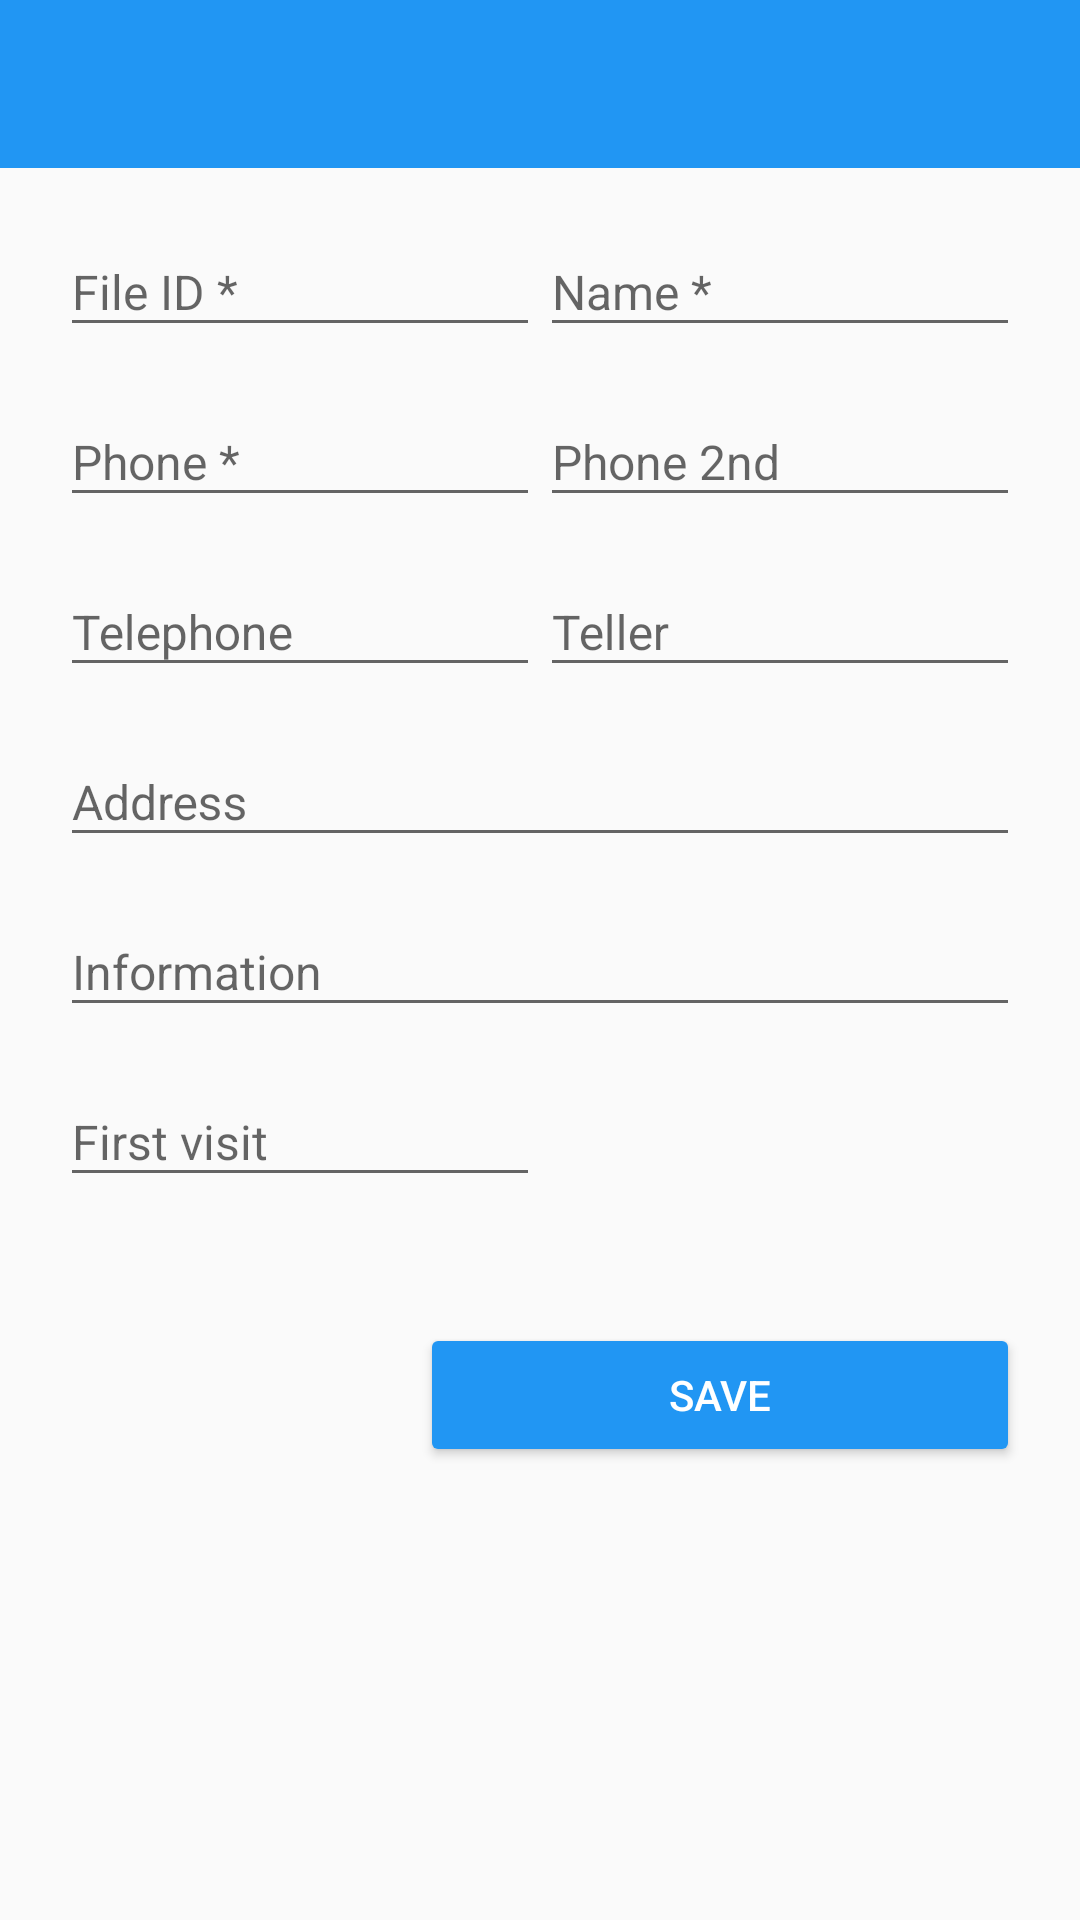

This screen was rendered from an Android layout file. Write that file and the resources it references.
<!-- AndroidManifest.xml: application theme AppTheme -->
<!-- res/layout/activity_add.xml -->
<?xml version="1.0" encoding="utf-8"?>

<RelativeLayout
    xmlns:android="http://schemas.android.com/apk/res/android"
    xmlns:tools="http://schemas.android.com/tools"
    android:id="@+id/activity_main"
    android:layout_width="match_parent"
    android:layout_height="match_parent">

    <include layout="@layout/toolbar"
        android:id="@+id/adding_toolbar"/>

<ScrollView
    android:layout_width="match_parent"
    android:layout_height="match_parent"
    android:layout_marginTop="?attr/actionBarSize">

<LinearLayout
    android:layout_width="match_parent"
    android:layout_height="wrap_content"
    android:orientation="vertical"
    android:layout_marginTop="10dp"
    android:layout_marginRight="20dp"
    android:layout_marginLeft="20dp"
    tools:context="com.sobhani.mohammad.parvandeh.AddActivity">

    <LinearLayout
        android:layout_width="match_parent"
        android:layout_height="wrap_content"
        android:orientation="horizontal"
        android:layout_marginBottom="7dp">

        <android.support.design.widget.TextInputLayout
            android:id="@+id/inputLayoutFileId"
            android:layout_width="match_parent"
            android:layout_weight="100"
            android:layout_height="wrap_content">
            <EditText
                android:id="@+id/editTextFileID"
                android:inputType="number"
                android:layout_width="match_parent"
                android:layout_height="wrap_content"
                android:textSize="16sp"
                android:hint="File ID *"
                android:layout_marginTop="16dp"/>
        </android.support.design.widget.TextInputLayout>

        <android.support.design.widget.TextInputLayout
            android:id="@+id/inputLayoutName"
            android:layout_width="match_parent"
            android:layout_height="wrap_content"
            android:layout_weight="100">
            <EditText
                android:id="@+id/editTextName"
                android:layout_width="match_parent"
                android:layout_height="wrap_content"
                android:hint="Name *"
                android:textSize="16sp"
                android:layout_marginTop="16dp"/>
        </android.support.design.widget.TextInputLayout>
    </LinearLayout>

    <LinearLayout
        android:layout_width="match_parent"
        android:layout_height="wrap_content"
        android:orientation="horizontal"
        android:layout_marginBottom="7dp">

        <android.support.design.widget.TextInputLayout
            android:id="@+id/inputLayoutPhone"
            android:layout_width="match_parent"
            android:layout_height="wrap_content"
            android:layout_weight="100">
            <EditText
                android:inputType="number"
                android:id="@+id/editTextPhoneNumber"
                android:hint="Phone *"
                android:textSize="16sp"
                android:layout_width="match_parent"
                android:layout_height="wrap_content"
                android:layout_marginTop="16dp"/>
        </android.support.design.widget.TextInputLayout>

        <android.support.design.widget.TextInputLayout
            android:id="@+id/inputLayoutPhone2"
            android:layout_width="match_parent"
            android:layout_height="wrap_content"
            android:layout_weight="100">
            <EditText
                android:inputType="number"
                android:id="@+id/editTextPhoneNumber2"
                android:hint="Phone 2nd"
                android:textSize="16sp"
                android:layout_width="match_parent"
                android:layout_height="wrap_content"
                android:layout_marginTop="16dp"/>
        </android.support.design.widget.TextInputLayout>

    </LinearLayout>

    <LinearLayout
        android:layout_width="match_parent"
        android:layout_height="wrap_content"
        android:orientation="horizontal"
        android:layout_marginBottom="7dp">

        <android.support.design.widget.TextInputLayout
            android:id="@+id/inputLayoutTel"
            android:layout_width="match_parent"
            android:layout_height="wrap_content"
            android:layout_weight="100">

            <EditText
                android:inputType="number"
                android:id="@+id/editTextTel"
                android:hint="Telephone"
                android:textSize="16dp"
                android:layout_width="match_parent"
                android:layout_height="wrap_content"
                android:layout_marginTop="16dp"/>
        </android.support.design.widget.TextInputLayout>
        <android.support.design.widget.TextInputLayout
            android:id="@+id/inputLayoutTeller"
            android:layout_width="match_parent"
            android:layout_height="wrap_content"
            android:layout_weight="100">
            <EditText
                android:id="@+id/editTextTeller"
                android:hint="Teller"
                android:maxLines="1"
                android:textSize="16sp"
                android:layout_width="match_parent"
                android:layout_height="wrap_content"
                android:layout_marginTop="16dp"/>
        </android.support.design.widget.TextInputLayout>

    </LinearLayout>


    <android.support.design.widget.TextInputLayout
        android:id="@+id/inputLayoutAddress"
        android:layout_width="match_parent"
        android:layout_height="wrap_content"
        android:layout_marginBottom="7dp">
        <EditText
            android:id="@+id/editTextAddress"
            android:layout_width="match_parent"
            android:layout_height="wrap_content"
            android:hint="Address"
            android:textSize="16sp"
            android:layout_marginTop="16dp"/>
    </android.support.design.widget.TextInputLayout>

    <android.support.design.widget.TextInputLayout
        android:layout_width="match_parent"
        android:layout_height="wrap_content"
        android:layout_marginBottom="7dp">
        <EditText
            android:id="@+id/editTextDescription"
            android:textSize="16sp"
            android:hint="Information"
            android:layout_width="match_parent"
            android:layout_height="wrap_content" />
    </android.support.design.widget.TextInputLayout>

    <LinearLayout
        android:layout_width="match_parent"
        android:layout_height="wrap_content"
        android:orientation="horizontal"
        android:layout_marginBottom="12dp">

        <android.support.design.widget.TextInputLayout
            android:id="@+id/inputLayoutDate"
            android:layout_width="match_parent"
            android:layout_height="wrap_content"
            android:layout_weight="100">

            <EditText
                android:inputType="date"
                android:id="@+id/editTextVisitDate"
                android:hint="First visit"
                android:focusable="false"
                android:textSize="16sp"
                android:layout_width="match_parent"
                android:layout_height="match_parent" />
        </android.support.design.widget.TextInputLayout>
        <Space
            android:layout_width="match_parent"
            android:layout_height="wrap_content"
            android:layout_weight="100"/>

    </LinearLayout>

    <Button
        android:text="Save"
        android:layout_marginTop="30dp"
        android:textColor="@android:color/white"
        android:layout_width="200dp"
        android:layout_gravity="end"
        android:theme="@style/MyButton"
        android:layout_height="wrap_content"
        android:id="@+id/buttonSave"/>


</LinearLayout>
</ScrollView>
</RelativeLayout>
<!-- res/layout/toolbar.xml (included above) -->
<?xml version="1.0" encoding="utf-8"?>

<android.support.v7.widget.Toolbar android:layout_width="match_parent"
    android:layout_height="?attr/actionBarSize"
    xmlns:app="http://schemas.android.com/apk/res-auto"
    android:background="@color/colorPrimary"
    xmlns:android="http://schemas.android.com/apk/res/android"
    android:theme="@style/ToolbarTheme"
    app:popupTheme="@style/PopupTheme">
</android.support.v7.widget.Toolbar>
<!-- resources referenced by this layout -->
<resources>
  <color name="colorPrimary">#2196F3</color>
  <style name="MyButton" parent="Theme.AppCompat.Light">
          <item name="colorControlHighlight">@color/colorAccent</item>
          <item name="colorButtonNormal">@color/colorPrimary</item>
      </style>
  <style name="PopupTheme" parent="ThemeOverlay.AppCompat.Light">
          <item name="android:textColorPrimary">#9E9E9E</item>
          
      </style>
  <style name="ToolbarTheme" parent="ThemeOverlay.AppCompat.Dark.ActionBar">
  
          
          
  
      </style>
  <style name="AppTheme" parent="MaterialTheme">
          
          <item name="colorPrimary">@color/colorPrimary</item>
          <item name="colorPrimaryDark">@color/colorPrimaryDark</item>
          <item name="colorAccent">@color/colorAccent</item>
      </style>
  <color name="colorAccent">#E91E63</color>
  <style name="MaterialTheme" parent="Theme.AppCompat.Light.NoActionBar" />
  <color name="colorPrimaryDark">#1976D2</color>
</resources>
